Run: headless pygame with SDL's dummy video driver; simulated clock (each Clock.tick advances the game by its frame time, no real sleeping); random seed 0; keys injected as events and as key.get_pressed() state; no mouse input.
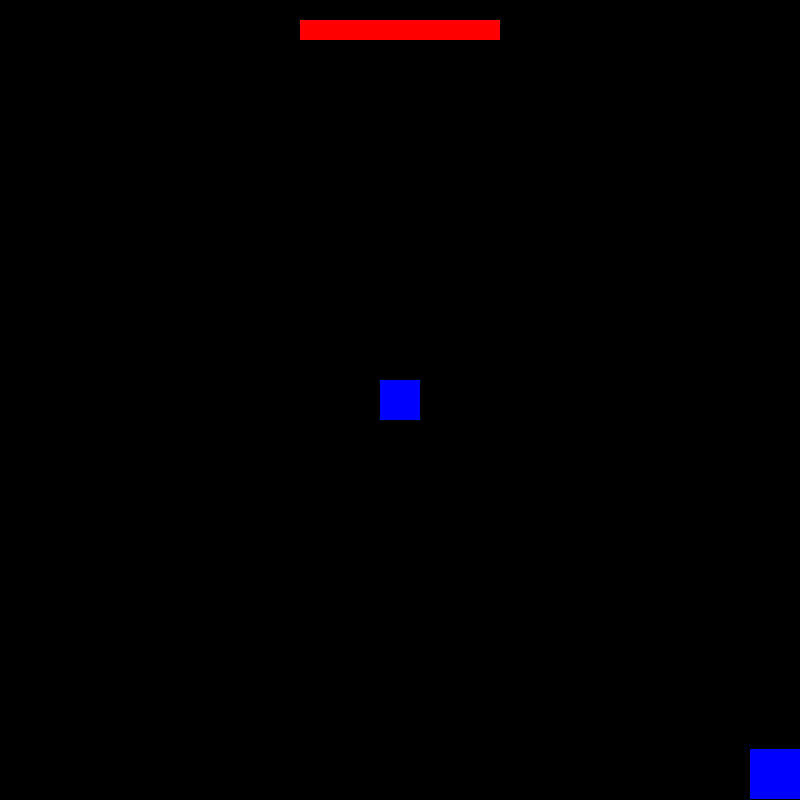
Frame 1 of 4 · flips 1–60 · no input
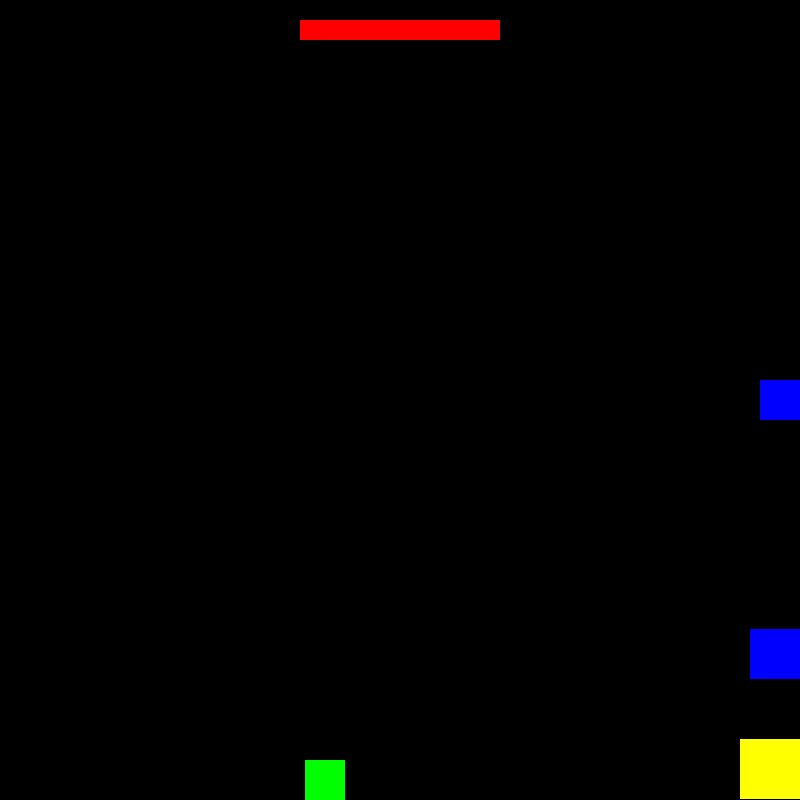
Frame 2 of 4 · flips 61–180 · tapped SPACE, RETURN · held RIGHT (→), D
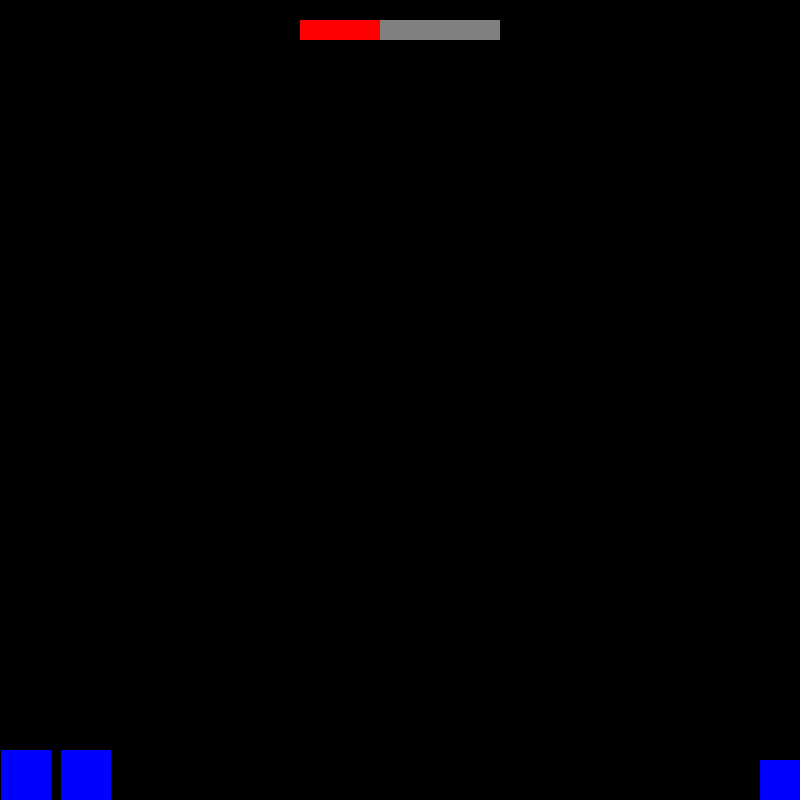
Frame 3 of 4 · flips 181–300 · held DOWN (↓), S
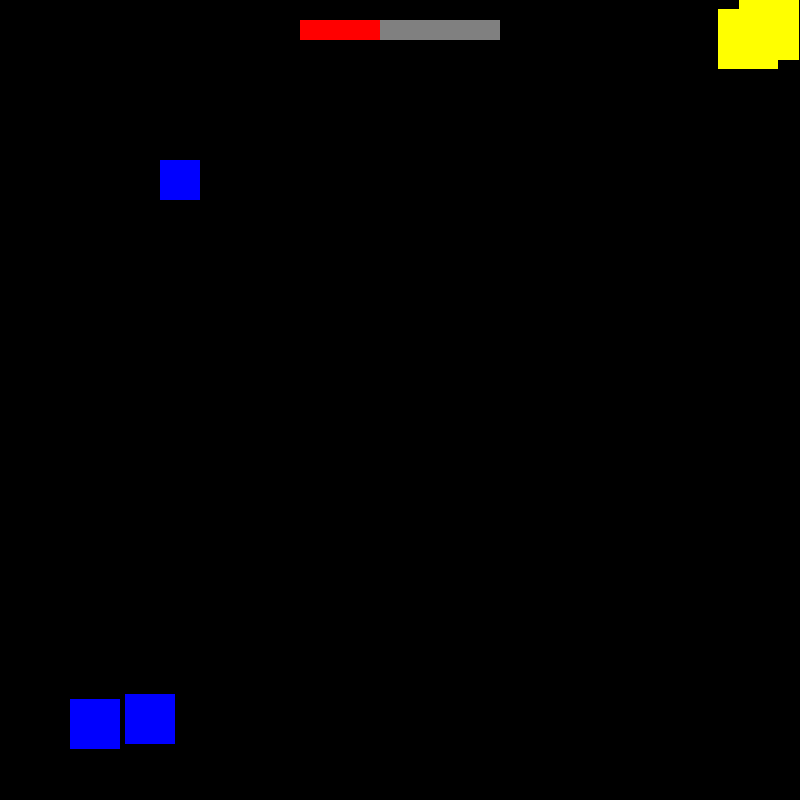
Frame 4 of 4 · flips 301–420 · held LEFT (←), A, UP (↑), W

The pygame program that drew these frames:

import pygame, sys, random, math

pygame.init() #Initializing pygame

clock = pygame.time.Clock() #Clock capping the frame rate

screen_width = 800 #main screen properties
screen_height = 800
screen = pygame.display.set_mode((screen_width, screen_height))
pygame.display.set_caption("Programming Project")  # This is the name of our window

black = (0, 0, 0) #list of colors for easier use
white = (255, 255, 255)
blue = (0, 0, 255)
green = (0, 255, 0)
red = (255, 0, 0)
yellow = (255, 255, 0)
gray = (128, 128, 128)

player = { #player properties
    "size": 40,
    "speed": 5,
    "health": 100,
    "damage": 1
}
player["x"] = screen_width // 2 - player["size"] // 2 #starting position of the player
player["y"] = screen_height // 2 - player["size"] // 2

bullets = { #bullet properties
    "size": 10,
    "speed": 7,
}
entity_bullets = [] #a list storing every bullet and their properties as dictionaries

#Enemy properties
tank_properties = {
    "size": 60,
    "speed": 0.5,
    "health": 5,
    "damage": 10
}

sniper_properties = {
    "size": 50,
    "speed": 1,
    "health": 1,
    "damage": 30,
    "range": 500,
    "bullet_speed": 10
}

gladiator_properties = {
    "size": 40,
    "speed": 5,
    "health": 2,
    "damage": 20
}
entity_enemies = [] 

spawn_timer = 0 #cooldown for enemies
spawn_interval = 60 #frames between every spawn

def main(): #main loop/tick
    global spawn_timer

    while True:

        for event in pygame.event.get(): #Stops the game and closes the window if we press the close button
            if event.type == pygame.QUIT:
                pygame.quit()
                sys.exit()
            
            if event.type == pygame.KEYDOWN: #function responsible for shooting bullets
                if event.key == pygame.K_SPACE:
                    # Check if there are enemies before calculating the nearest one
                    if entity_enemies:
                        nearest_enemy = get_nearest_enemy()
                        # Ensure we don't try to calculate when no enemies exist
                        if nearest_enemy:
                            # Calculate the direction vector
                            dx = nearest_enemy["x"] + nearest_enemy["size"] // 2 - (player["x"] + player["size"] // 2)
                            dy = nearest_enemy["y"] + nearest_enemy["size"] // 2 - (player["y"] + player["size"] // 2)
                            distance = math.sqrt(dx ** 2 + dy ** 2)
                            # Normalize the direction vector
                            if distance != 0:
                                dx /= distance
                                dy /= distance
                                # Spawn a bullet
                                bullet_x = player["x"] + player["size"] // 2 - bullets["size"] // 2
                                bullet_y = player["y"] + player["size"] // 2 - bullets["size"] // 2
                                entity_bullets.append({"x": bullet_x, "y": bullet_y, "dx": dx, "dy": dy, "type": "player"})

        keys = pygame.key.get_pressed() 
        if keys[pygame.K_LEFT] and player["x"] > 0: #player's movement
            player["x"] -= player["speed"]
        if keys[pygame.K_RIGHT] and player["x"] < screen_width - player["size"]:
            player["x"] += player["speed"]
        if keys[pygame.K_UP] and player["y"] > 0:
            player["y"] -= player["speed"]
        if keys[pygame.K_DOWN] and player["y"] < screen_height - player["size"]:
            player["y"] += player["speed"]

        for bullet in entity_bullets[:]: #Loop that updates bullets place
            bullet["x"] += bullet["dx"] * bullets["speed"]
            bullet["y"] += bullet["dy"] * bullets["speed"]

            #Removes bullets that miss and deletes them
            if bullet["x"] < 0 or bullet["x"] > screen_width or bullet["y"] < 0 or bullet["y"] > screen_height:
                entity_bullets.remove(bullet)

        #Spawn enemies
        spawn_timer += 1
        if spawn_timer >= spawn_interval:
            spawn_timer = 0
            enemy_type = random.choice(["gladiator", "sniper", "tank"])
            if enemy_type == "gladiator":
                properties = gladiator_properties
            elif enemy_type == "sniper":
                properties = sniper_properties
            elif enemy_type == "tank":
                properties = tank_properties

            corner = random.choice(["top_left", "top_right", "bottom_left", "bottom_right"])
            if corner == "top_left":
                enemy_x, enemy_y = 0, 0
            elif corner == "top_right":
                enemy_x, enemy_y = screen_width - properties["size"], 0
            elif corner == "bottom_left":
                enemy_x, enemy_y = 0, screen_height - properties["size"]
            elif corner == "bottom_right":
                enemy_x, enemy_y = screen_width - properties["size"], screen_height - properties["size"]

            entity_enemies.append({"x": enemy_x, "y": enemy_y, "size": properties["size"], "speed": properties["speed"], "health": properties["health"], "damage": properties["damage"], "type": enemy_type})
       
        for enemy in entity_enemies[:]:   #Move enemies toward the player
            if abs(enemy["x"] - player["x"]) > abs(enemy["y"] - player["y"]):
                #horizontal movement
                if enemy["x"] < player["x"]:
                    enemy["x"] += enemy["speed"]
                elif enemy["x"] > player["x"]:
                    enemy["x"] -= enemy["speed"]
            else:
                #vertical movement
                if enemy["y"] < player["y"]:
                    enemy["y"] += enemy["speed"]
                elif enemy["y"] > player["y"]:
                    enemy["y"] -= enemy["speed"]

            for bullet in entity_bullets[:]: #Collision check with bullet
                if enemy["x"] < bullet["x"] < enemy["x"] + enemy["size"] and enemy["y"] < bullet["y"] < enemy["y"] + enemy["size"]:
                    if bullet["type"] == "player":
                        enemy["health"] -= player["damage"]
                        entity_bullets.remove(bullet)
                    if enemy["health"] <= 0:
                        entity_enemies.remove(enemy)
                    break

            if ( #collision check with player and enemy
                enemy["x"] < player["x"] + player["size"]
                and enemy["x"] + enemy["size"] > player["x"]
                and enemy["y"] < player["y"] + player["size"]
                and enemy["y"] + enemy["size"] > player["y"]
            ):
                player["health"] -= enemy["damage"]
                entity_enemies.remove(enemy)
                if player["health"] <= 0:
                    pygame.quit()
                    sys.exit()

        #Drawings on the screen
        screen.fill(black)
        draw_bullets()
        draw_enemies()
        draw_player()
        draw_health_bar()
        pygame.display.update()
        clock.tick(60)

def draw_player(): #
    pygame.draw.rect(screen, blue, (player["x"], player["y"], player["size"], player["size"]))

def draw_bullets():
    for bullet in entity_bullets:
        pygame.draw.rect(screen, red, (bullet["x"], bullet["y"], bullets["size"], bullets["size"]))    

def draw_enemies():
    for enemy in entity_enemies:
        if enemy["type"] == "gladiator":
            color = green
        elif enemy["type"] == "tank":
            color = yellow
        else:
            color = blue
        pygame.draw.rect(screen, color, (enemy["x"], enemy["y"], enemy["size"], enemy["size"]))

def get_nearest_enemy():
    if not entity_enemies: 
        return None #this eliminates the error that occurs if there are no enemies

    nearest_enemy = None #Variable that collects the closest enemy to the player
    min_distance = float('inf') #Variable that starts with a value of infinity and ensures that no enemy is out of this range.
    for enemy in entity_enemies: # loop that runs through every enemy and calculates the distance to it
        distance = math.sqrt((enemy["x"] - player["x"]) ** 2 + (enemy["y"] - player["y"]) ** 2) #this is the formula used to calculate the distance between points in coordinate system
        if distance < min_distance:
            min_distance = distance
            nearest_enemy = enemy
    return nearest_enemy

def draw_health_bar():                                                                                                                                                                                                                                                                                                                                                                                                                                          #Signed by Petko Dimitrov 2041
    health_bar_width = 200
    health_bar_height = 20
    health_bar_x = screen_width // 2 - health_bar_width // 2 #aligns player's healthbar's center with the x axis center
    health_bar_y = 20
    # Draws a background for missing health
    pygame.draw.rect(screen, gray, (health_bar_x, health_bar_y, health_bar_width, health_bar_height))
    #Draws remaining health on top of the missing health
    health_width = int((player["health"] / 100) * health_bar_width)
    pygame.draw.rect(screen, red, (health_bar_x, health_bar_y, health_width, health_bar_height))

main()                                                                                                                                                                                                                                                                                                                                                                                                                                                            #Signed by Petko Dimitrov  2041         
